The GitHub repository Agya-Aboagye-Otchere/CSCI-6379-3D-Printing-Defect-Detection-and-Correction contains a labelled image folder "processed" with 6 categories: bed adhesion, layer shifting, over extrusion, stringing, under extrusion, warping. Examples follow, each with its label.

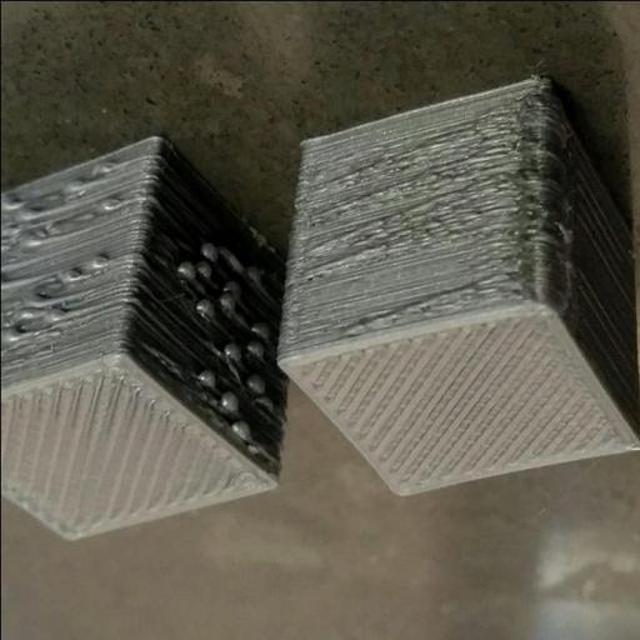
Label: over extrusion

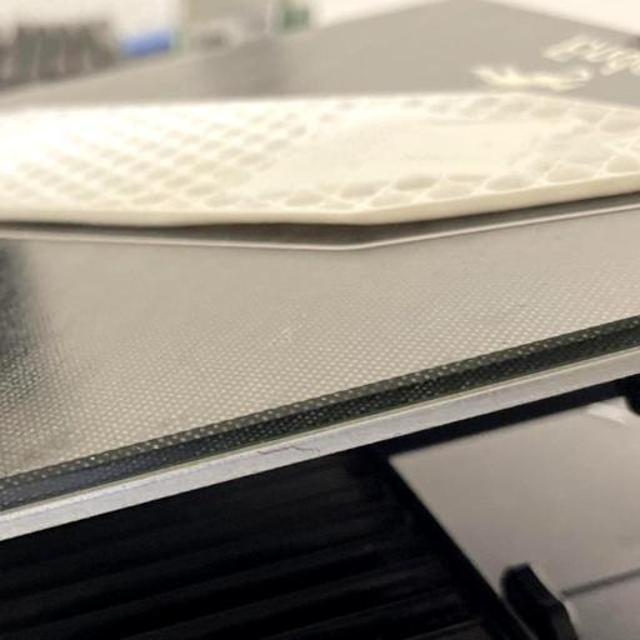
Label: warping

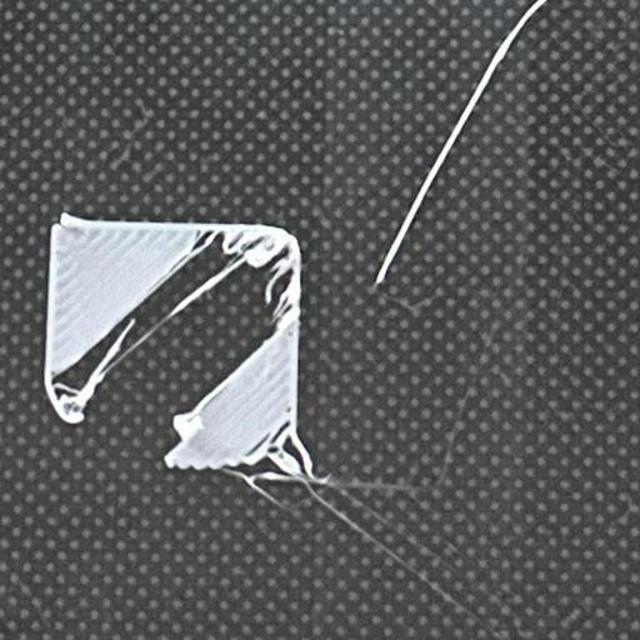
Label: bed adhesion

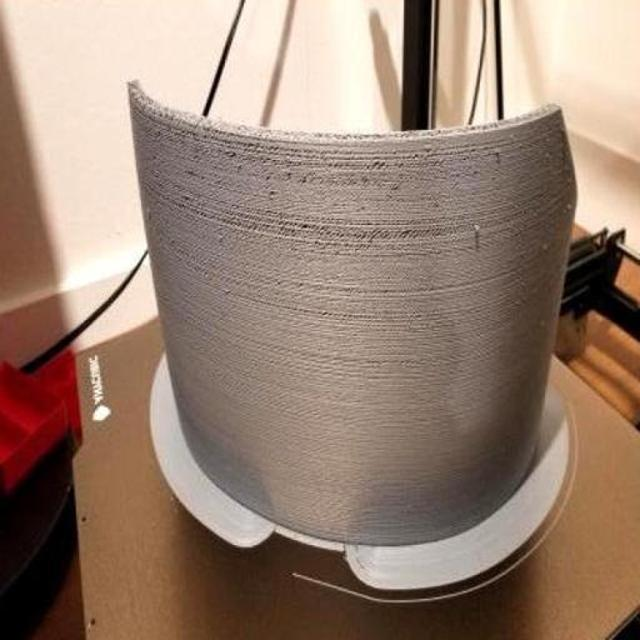
Label: under extrusion

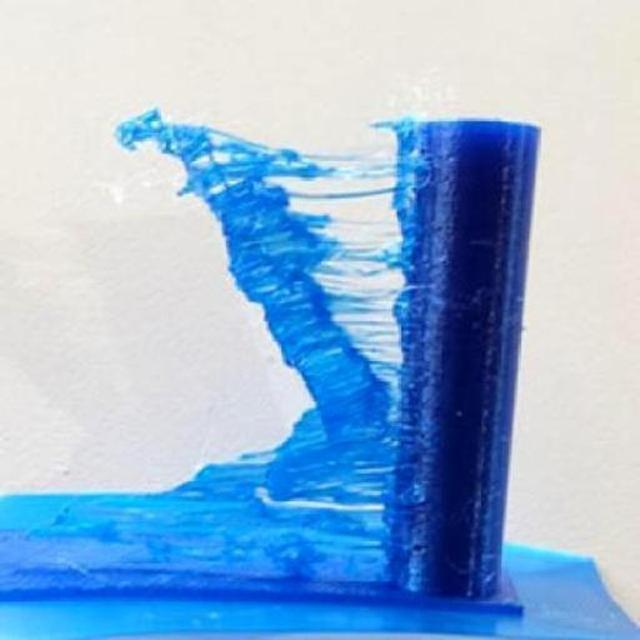
Label: stringing

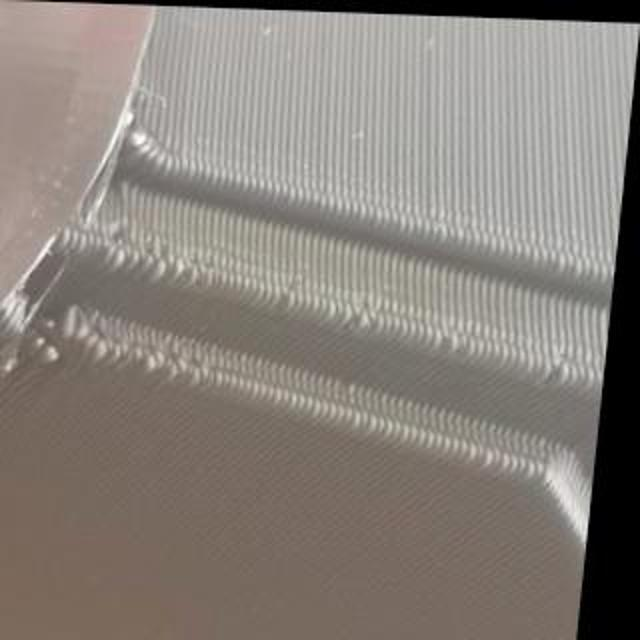
Label: over extrusion
